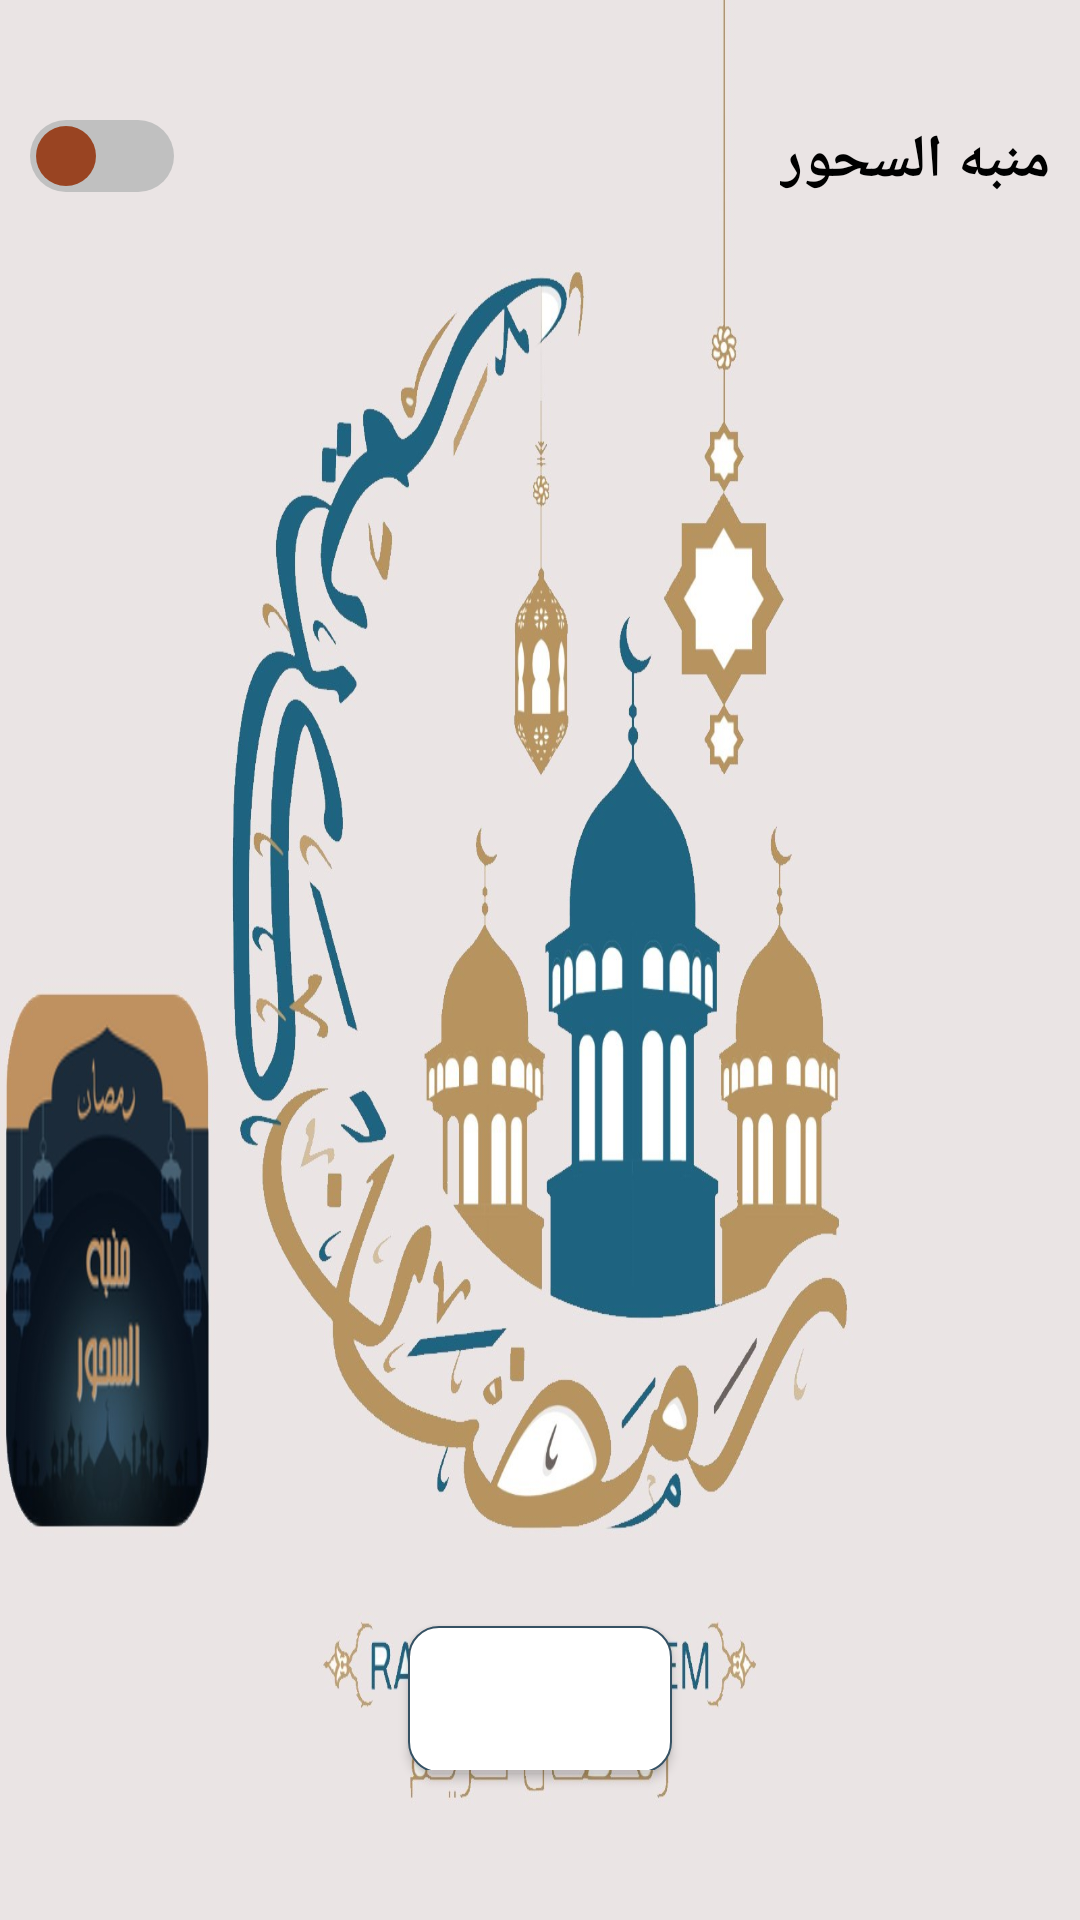

Write the Android layout XML for this screen, with the resource values it uses.
<!-- AndroidManifest.xml: application theme AppTheme -->
<!-- res/layout/activity_sohor_alarm.xml -->
<?xml version="1.0" encoding="utf-8"?>
<RelativeLayout xmlns:android="http://schemas.android.com/apk/res/android"
    xmlns:app="http://schemas.android.com/apk/res-auto"
    xmlns:tools="http://schemas.android.com/tools"
    android:layout_width="match_parent"
    android:background="@drawable/ramadan2"

    android:layout_height="match_parent"
    tools:context=".view.activity.SohorAlarm">
    <TextView
        android:id="@+id/ativity_sohor_tv_alarm"

        android:layout_width="wrap_content"
        android:layout_height="wrap_content"
        android:textSize="20sp"
        android:textStyle="bold"
        android:textColor="#000"
        android:text="منبه السحور"
        android:layout_alignParentRight="true"
        android:layout_marginRight="10dp"
        android:layout_marginTop="40dp"
        android:fontFamily="@font/font5"/>
    <Switch

        android:layout_width="wrap_content"
        android:layout_height="wrap_content"
        android:layout_alignParentLeft="true"
        android:layout_marginLeft="10dp"
        android:layout_marginTop="40dp"
        android:id="@+id/activity_sohor_sw"
        android:thumb="@drawable/ic_brightness_1_black_24dp"
        android:track="@drawable/switchtrack"
        android:checked="false"/>
    <TimePicker
        android:visibility="gone"
        android:layout_width="match_parent"
        android:layout_height="wrap_content"
        android:layout_centerInParent="true"
        android:id="@+id/activity_sohor_tp"/>
    <Button
        android:layout_width="wrap_content"
        android:layout_height="wrap_content"
        android:layout_alignParentBottom="true"
        android:layout_centerInParent="true"
        android:layout_marginBottom="50dp"
        android:text="حفظ"
        android:background="@drawable/bu_back"
        android:textColor="#fff"
        android:textSize="20sp"
        android:textStyle="bold"
        android:fontFamily="@font/font5"
        android:id="@+id/sohor_alarm_btn_sa"
        />

</RelativeLayout>
<!-- resources referenced by this layout -->
<resources>
  <!-- drawable bu_back (drawable) -->
  <?xml version="1.0" encoding="utf-8"?>
  <inset android:insetBottom="-1dp" android:shape="rectangle" xmlns:android="http://schemas.android.com/apk/res/android">
  <shape  android:shape="rectangle">
      <corners android:radius="10dp"/>
      <gradient android:startColor="#fff"
          android:angle="90"
          android:centerX="0.5"
          android:centerY="0.9"
          android:centerColor="#fff"
          android:endColor="#fff"/>
      <stroke android:width="0.5dp"
          android:color="#365264"/>
  
  
  </shape>
  </inset>
  <!-- drawable ic_brightness_1_black_24dp (drawable) -->
  <vector android:height="24dp" android:tint="#942"
      android:viewportHeight="24.0" android:viewportWidth="24.0"
      android:width="24dp" xmlns:android="http://schemas.android.com/apk/res/android">
      <path android:fillColor="#FF000000" android:pathData="M12,12m-10,0a10,10 0,1 1,20 0a10,10 0,1 1,-20 0"/>
  </vector>
  <!-- drawable ramadan2: jpg bitmap (drawable, 180004 bytes) -->
  <!-- drawable switchtrack (drawable) -->
  <?xml version="1.0" encoding="utf-8"?>
  <selector xmlns:android="http://schemas.android.com/apk/res/android">
  <item android:state_checked="true"
      >
      <shape android:shape="rectangle"
          xmlns:android="http://schemas.android.com/apk/res/android">
          <corners android:radius="50dp"/>
          <solid android:color="#ff009688"/>
      </shape>
  </item>
      <item android:state_checked="false"
          >
          <shape android:shape="rectangle"
              xmlns:android="http://schemas.android.com/apk/res/android">
              <corners android:radius="20sp"/>
              <solid android:color="#c0c0c0"/>
          </shape>
      </item>
  </selector>
  <style name="AppTheme" parent="Theme.AppCompat.Light.NoActionBar">
  
      </style>
</resources>
